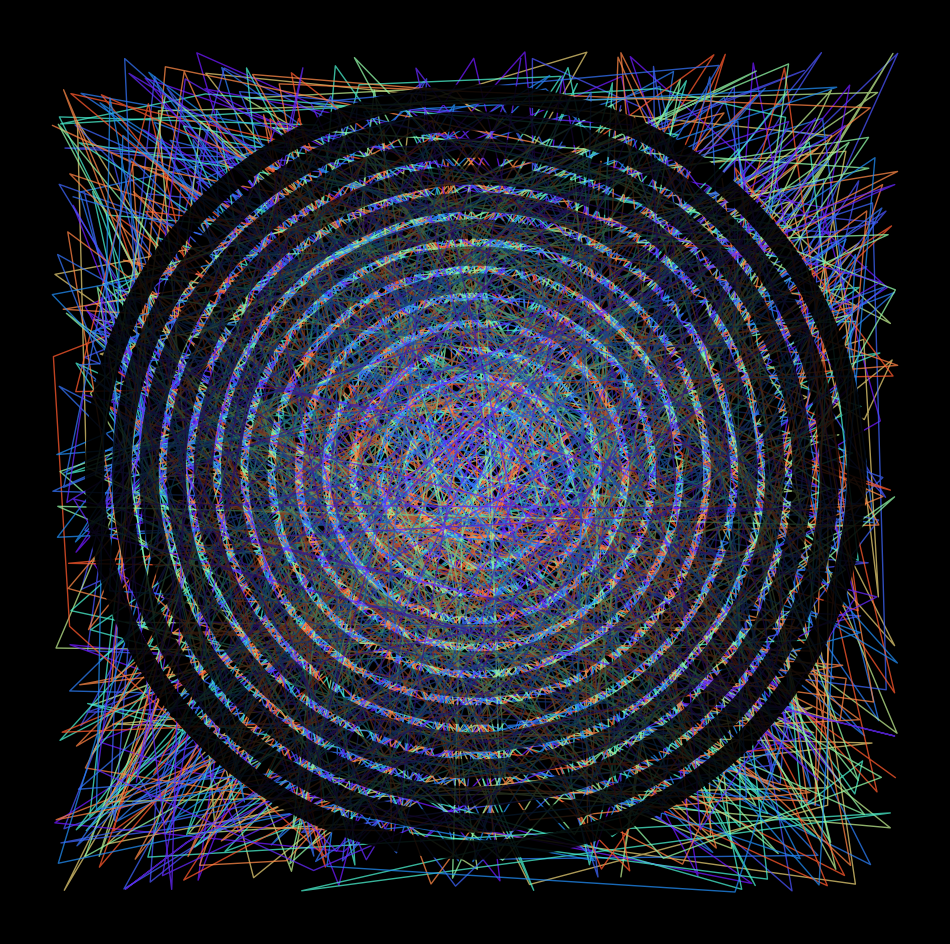

The matplotlib source for this figure: (Note: this script raises an exception after producing the figure.)
import matplotlib.pylab as plt
import numpy as np
import pandas as pd
from math import cos, sin,log,tan,gamma,pi,exp,sqrt

p = plt.figure(figsize=(12,12),facecolor='black',dpi=400)
p = plt.axis('off')
for _ in range(15):
    plt.plot(np.random.uniform(-1,1,100),np.random.uniform(-1,1,100),
             lw=1,color=plt.cm.rainbow(np.random.uniform(0,1)-0.1),alpha=0.75)
for z in np.linspace(0.9,0,15):
    plt.plot([z*cos(t) for t in np.linspace(0,2*pi,600)], [z*sin(t) for t in np.linspace(0,2*pi,600)],
             lw=14,alpha=z,color='black')
plt.savefig(f'C:/Users/<user>/Pictures/RandomPlots/25122019.png',facecolor='black')